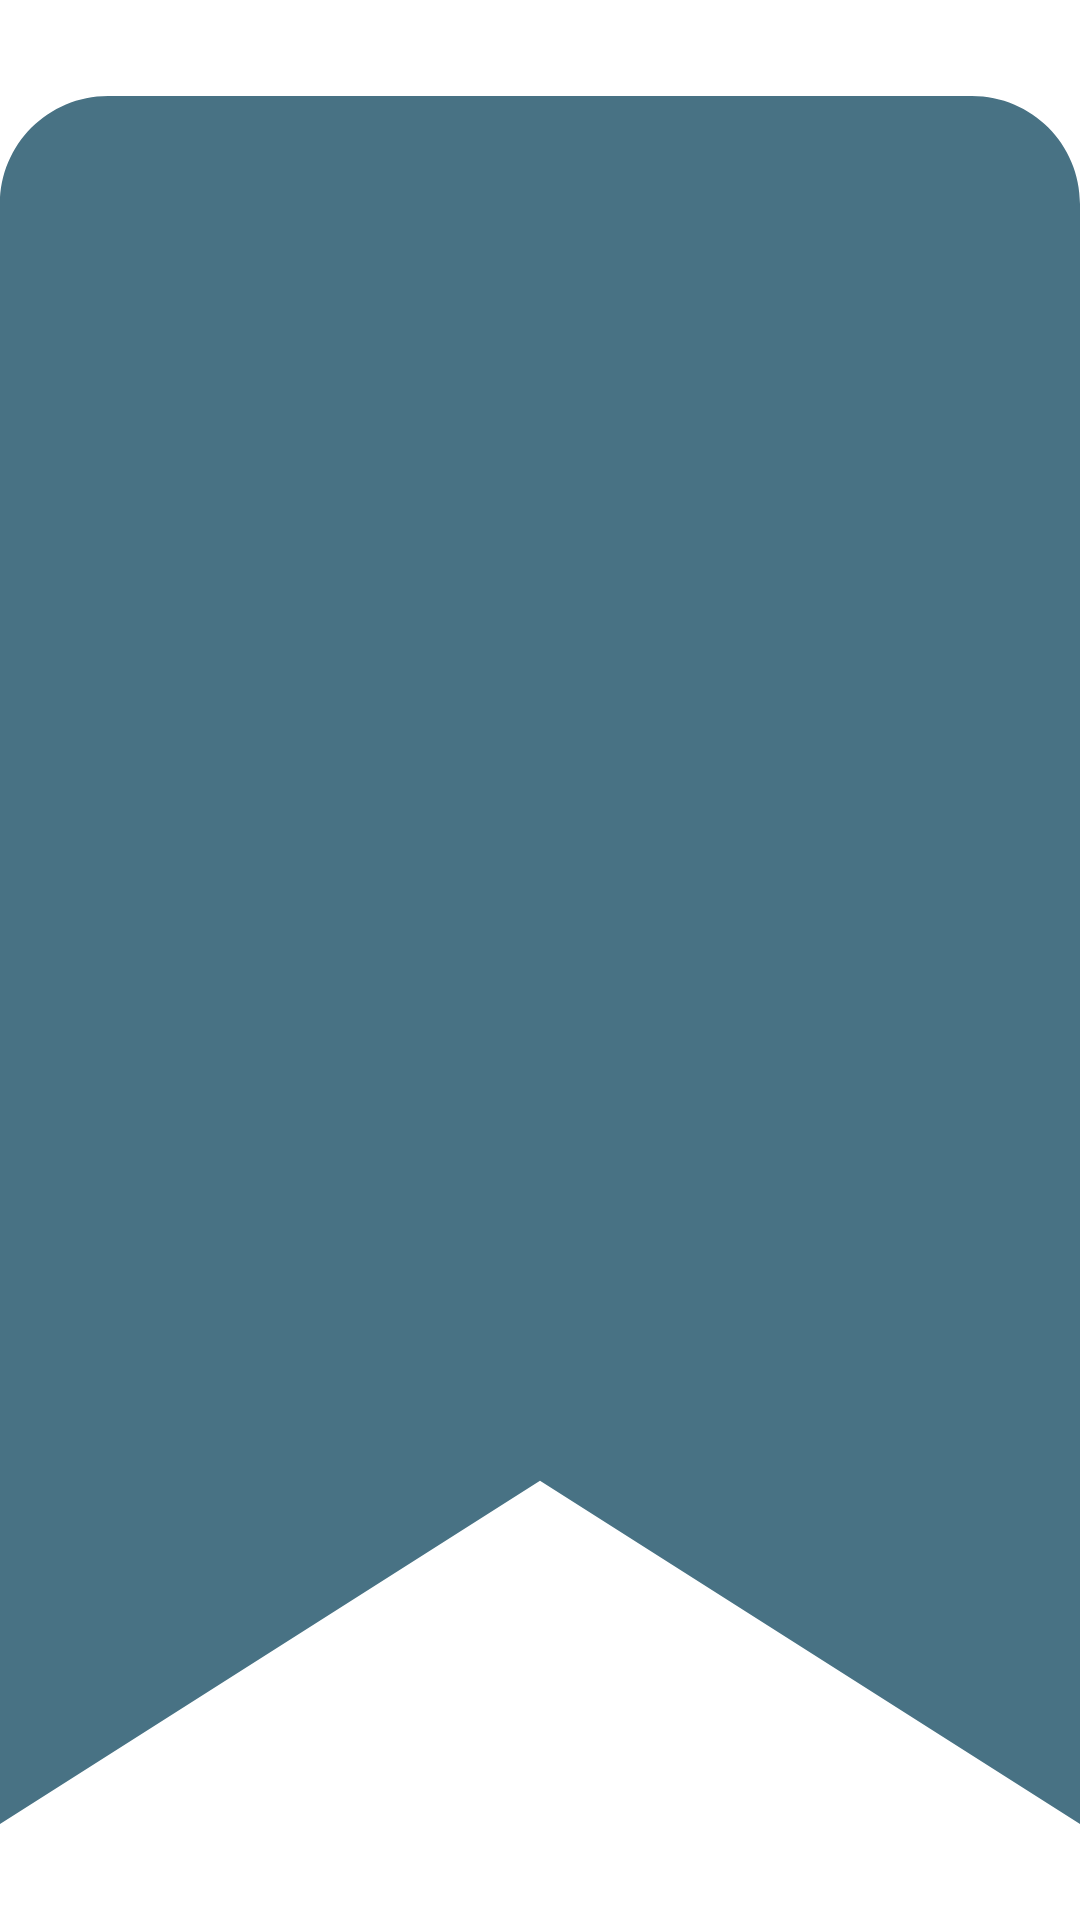

Layout XML and referenced resources for this Android screen:
<!-- AndroidManifest.xml: application theme Theme.HabraReader -->
<!-- res/layout/rating_view.xml -->
<?xml version="1.0" encoding="utf-8"?>
<LinearLayout xmlns:android="http://schemas.android.com/apk/res/android"
    xmlns:app="http://schemas.android.com/apk/res-auto"
    android:layout_width="wrap_content"
    android:layout_height="20dp"
    android:gravity="center_vertical"
    android:orientation="horizontal">

    <androidx.appcompat.widget.AppCompatImageView
        android:id="@+id/ivIcon"
        android:layout_width="wrap_content"
        android:layout_height="match_parent"
        android:layout_marginVertical="2dp"
        android:adjustViewBounds="true"
        android:tint="@color/primary_blue"
        app:srcCompat="@drawable/ic_bookmark" />

    <TextView
        android:id="@+id/tvValue"
        android:layout_width="wrap_content"
        android:layout_height="match_parent"
        android:layout_marginLeft="3dp"
        android:gravity="center_vertical"
        android:text="0" />

</LinearLayout>
<!-- resources referenced by this layout -->
<resources>
  <color name="primary_blue">#487284</color>
  <!-- drawable ic_bookmark (drawable) -->
  <vector xmlns:android="http://schemas.android.com/apk/res/android"
      android:width="20dp"
      android:height="32dp"
      android:viewportWidth="20"
      android:viewportHeight="32">
      <path
          android:fillColor="#FFFFFF"
          android:pathData="M10 25.645l10 6.355v-30c0-1.105 -0.895-2-2-2h-16c-1.105 0-2 0.895-2 2v30l10-6.355z" />
  </vector>
  <style name="Theme.HabraReader" parent="Theme.MaterialComponents.DayNight.DarkActionBar">
          
          <item name="colorPrimary">@color/colorPrimary</item>
          <item name="colorPrimaryVariant">@color/colorPrimaryVariant</item>
          <item name="colorOnPrimary">@color/colorOnPrimary</item>
          
          <item name="colorSecondary">@color/teal_200</item>
          <item name="colorSecondaryVariant">@color/teal_700</item>
          <item name="colorOnSecondary">@color/black</item>
          
          <item name="android:statusBarColor" tools:targetApi="l">?attr/colorPrimaryVariant</item>
          
      </style>
  <color name="colorPrimary">#FFFFFFFF</color>
  <color name="colorPrimaryVariant">#FFFFFFFF</color>
  <color name="colorOnPrimary">#FFFFFFFF</color>
  <color name="teal_200">#FF03DAC5</color>
  <color name="teal_700">#FF018786</color>
  <color name="black">#FF000000</color>
</resources>
